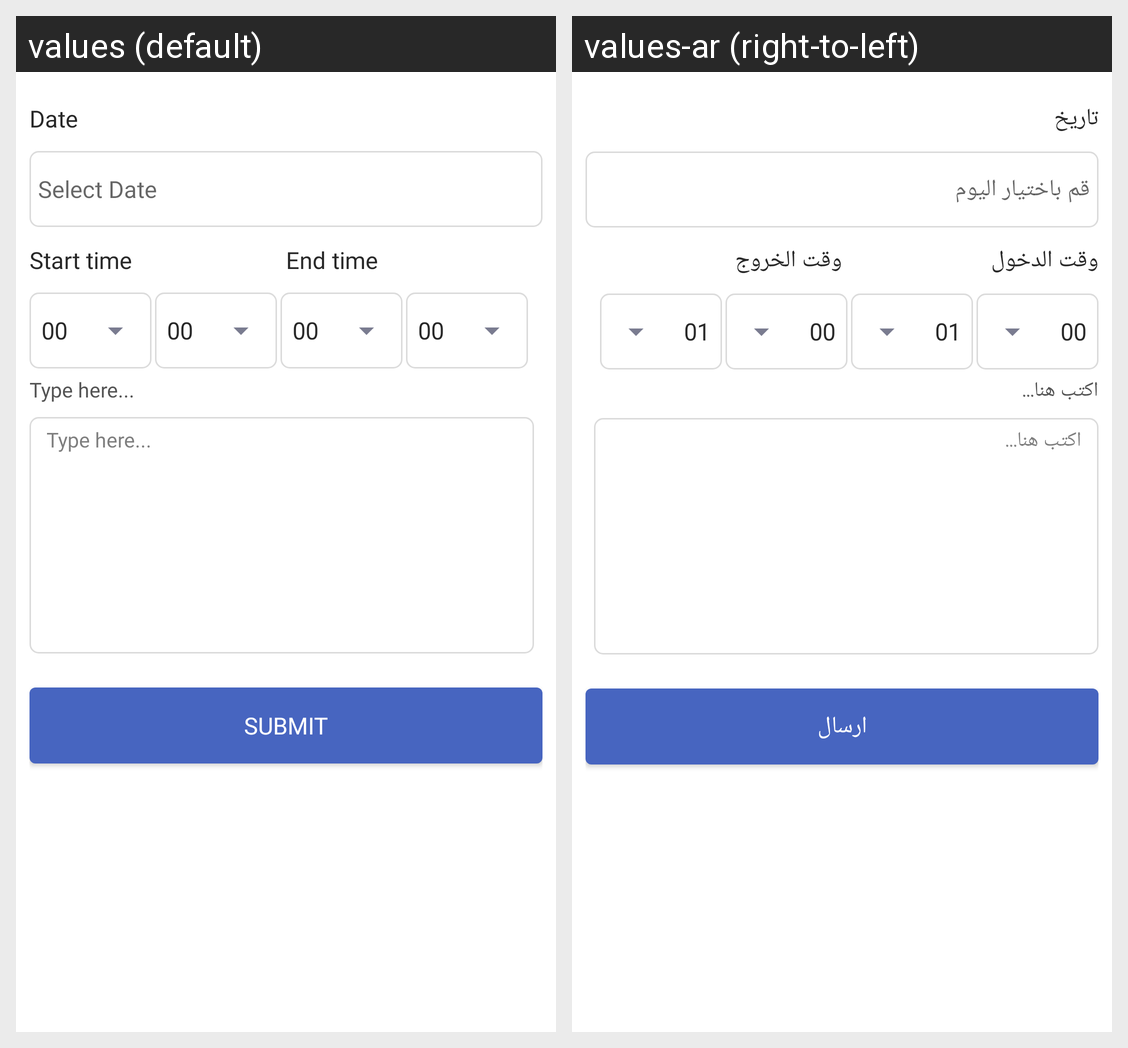

This grid shows one Android layout under two languages. Give, for every string resource on the screen, its name, the default text and each shown locale's text.
Android screen res/layout/chat_calander_dialog.xml rendered under 2 locales, left to right: values (default), values-ar (right-to-left). Device: Nexus 5 (rendered at 1080×1920; each locale shown at half size, 540×960, under a caption strip naming it); theme AppTheme.
Strings drawn on this screen, with the default value and each locale's value (text and hints the layout hard-codes, and strings that could not be matched under every locale, appear in the picture but are not listed):

dates
  values: Date
  values-ar: تاريخ

select_date
  values: Select Date
  values-ar: قم باختيار اليوم

start_time
  values: Start time
  values-ar: وقت الدخول

end_time
  values: End time
  values-ar: وقت الخروج

type_here
  values: Type here...
  values-ar: اكتب هنا...

submit
  values: Submit
  values-ar: ارسال
